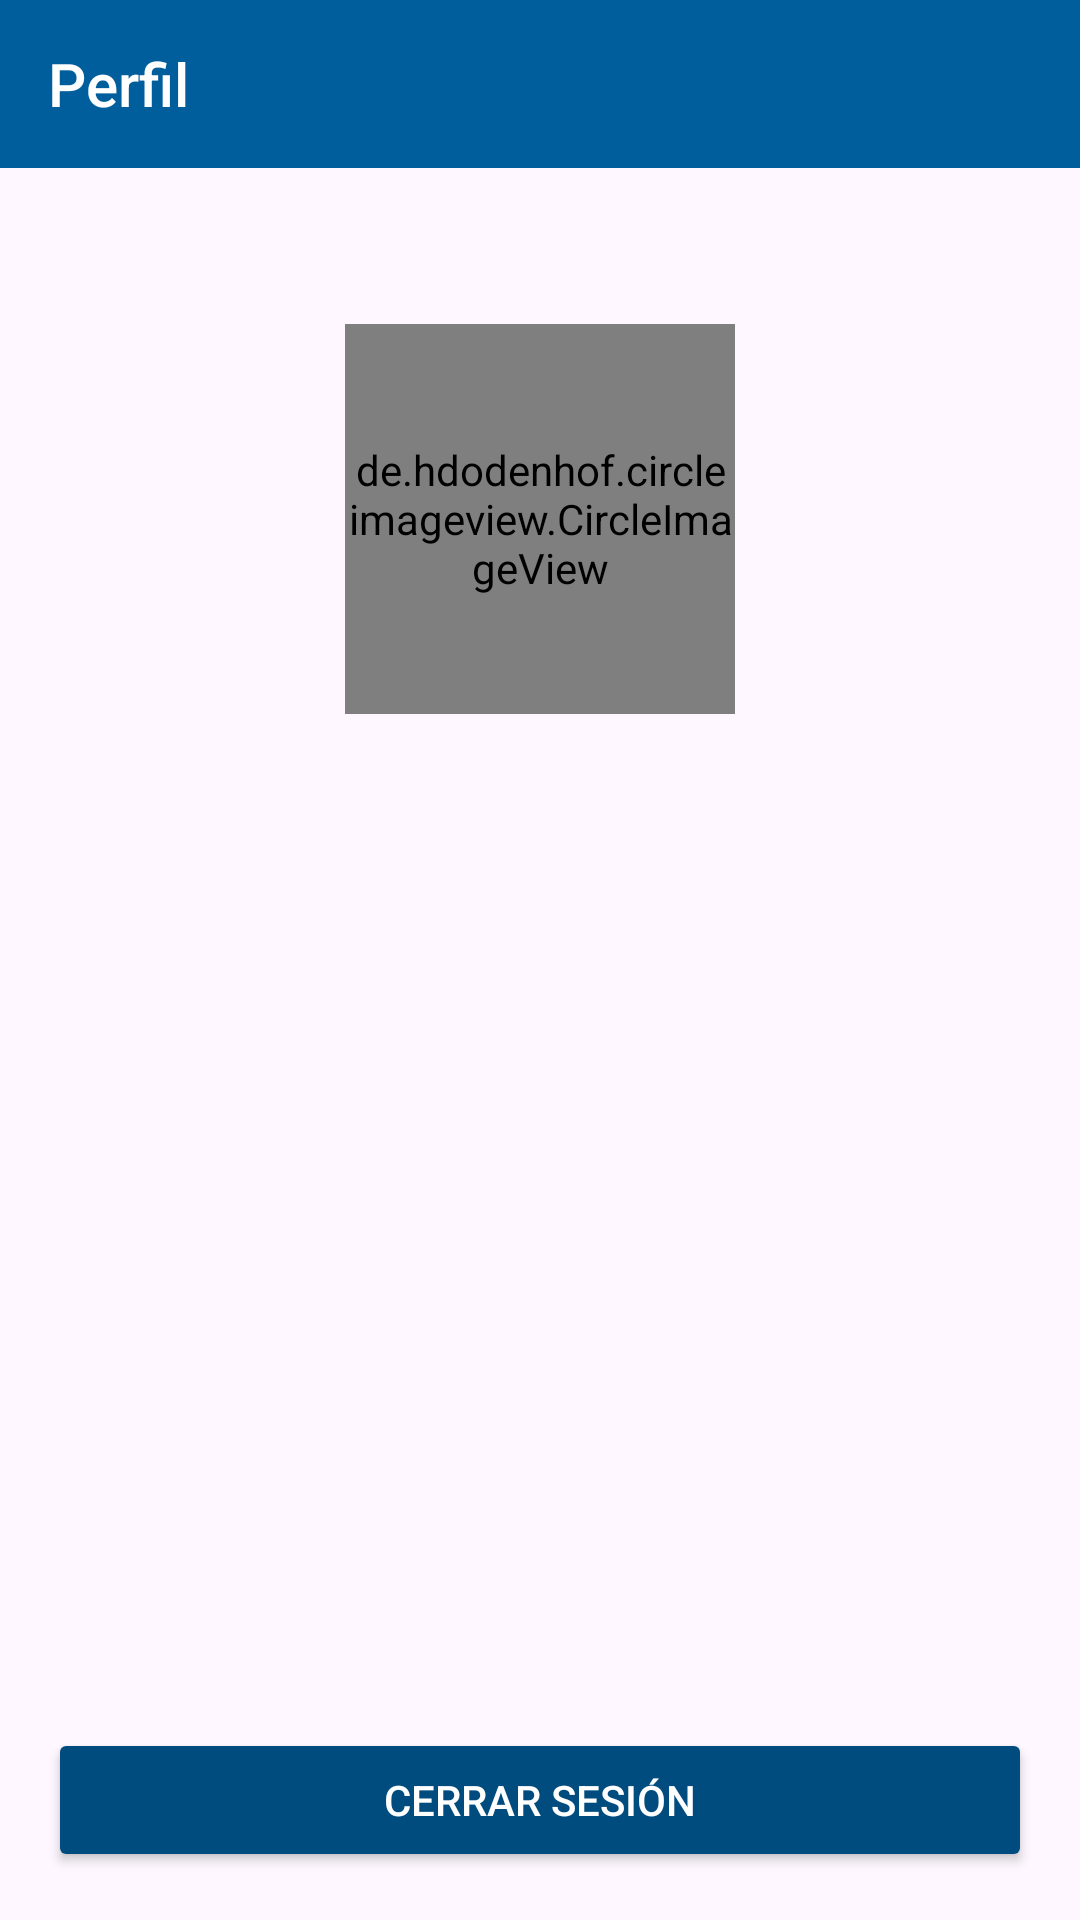

Reconstruct the res/layout file that produces this screen, plus the resources it refers to.
<!-- AndroidManifest.xml: application theme Base.Theme.OOP_Project -->
<!-- res/layout/profile_activity.xml -->
<?xml version="1.0" encoding="utf-8"?>
<LinearLayout
    xmlns:android="http://schemas.android.com/apk/res/android"
    xmlns:app="http://schemas.android.com/apk/res-auto"
    android:layout_width="match_parent"
    android:layout_height="match_parent"
    android:orientation="vertical">
        <LinearLayout
            android:id="@+id/linearLayout"
            android:layout_width="match_parent"
            android:layout_height="wrap_content"
            android:layout_weight="1"
            android:orientation="vertical"
            app:layout_constraintEnd_toEndOf="parent"
            app:layout_constraintStart_toStartOf="parent"
            app:layout_constraintTop_toTopOf="parent">

                <androidx.appcompat.widget.Toolbar
                    android:id="@+id/toolbar"
                    android:layout_width="match_parent"
                    android:layout_height="wrap_content"
                    android:theme="@style/Toolbar"
                    app:title="@string/profile">
                </androidx.appcompat.widget.Toolbar>

                <LinearLayout
                    android:id="@+id/profileLayout"
                    android:layout_width="match_parent"
                    android:layout_height="match_parent"
                    android:layout_gravity="center"
                    android:orientation="vertical">

                        <de.hdodenhof.circleimageview.CircleImageView
                            android:id="@+id/profile_image"
                            android:layout_width="130dp"
                            android:layout_height="130dp"
                            android:layout_gravity="center"
                            android:layout_marginTop="52dp"
                            android:src="@drawable/default_pfp" />

                        <TextView
                            android:id="@+id/nameTextView"
                            android:layout_width="match_parent"
                            android:layout_height="wrap_content"
                            android:layout_below="@id/profile_image"
                            android:layout_marginTop="20dp"
                            android:gravity="center" />
                </LinearLayout>
        </LinearLayout>


        <Button
            android:id="@+id/signOut"
            android:layout_width="match_parent"
            android:layout_height="wrap_content"
            android:layout_marginStart="16dp"
            android:layout_marginEnd="16dp"
            android:layout_marginBottom="16dp"
            android:layout_weight="0"
            android:text="@string/signOut"
            android:theme="@style/AppTheme.Button"
            android:textColor="@color/white"            />

</LinearLayout>
<!-- resources referenced by this layout -->
<resources>
  <color name="white">#FFFFFF</color>
  <string name="profile">Perfil</string>
  <string name="signOut">Cerrar sesión</string>
  <style name="AppTheme.Button" parent="Widget.AppCompat.Button.Colored">
          <item name="android:backgroundTint">@color/primaryColor</item>
          <item name="android:textColor">@color/primaryColor</item>
          <item name="android:layout_marginStart">16dp</item>
          <item name="android:layout_marginEnd">16dp</item>
      </style>
  <style name="Toolbar" parent="Base.Theme.AppCompat">
          <item name="android:background">@color/primaryColorLight</item>
      </style>
  <style name="Base.Theme.OOP_Project" parent="Theme.Material3.DayNight.NoActionBar">
          <item name="android:statusBarColor">@color/primaryColor</item>
          <item name="titleTextColor">@color/white</item>
          <item name="colorPrimary">@color/primaryColor</item>
          <item name="colorPrimaryDark">@color/primaryColorDark</item>
          <item name="colorAccent">@color/primaryColorLight</item>
      </style>
  <color name="primaryColor">#004C7E</color>
  <color name="primaryColorLight">#015E9C</color>
  <color name="primaryColorDark">#003359</color>
</resources>
